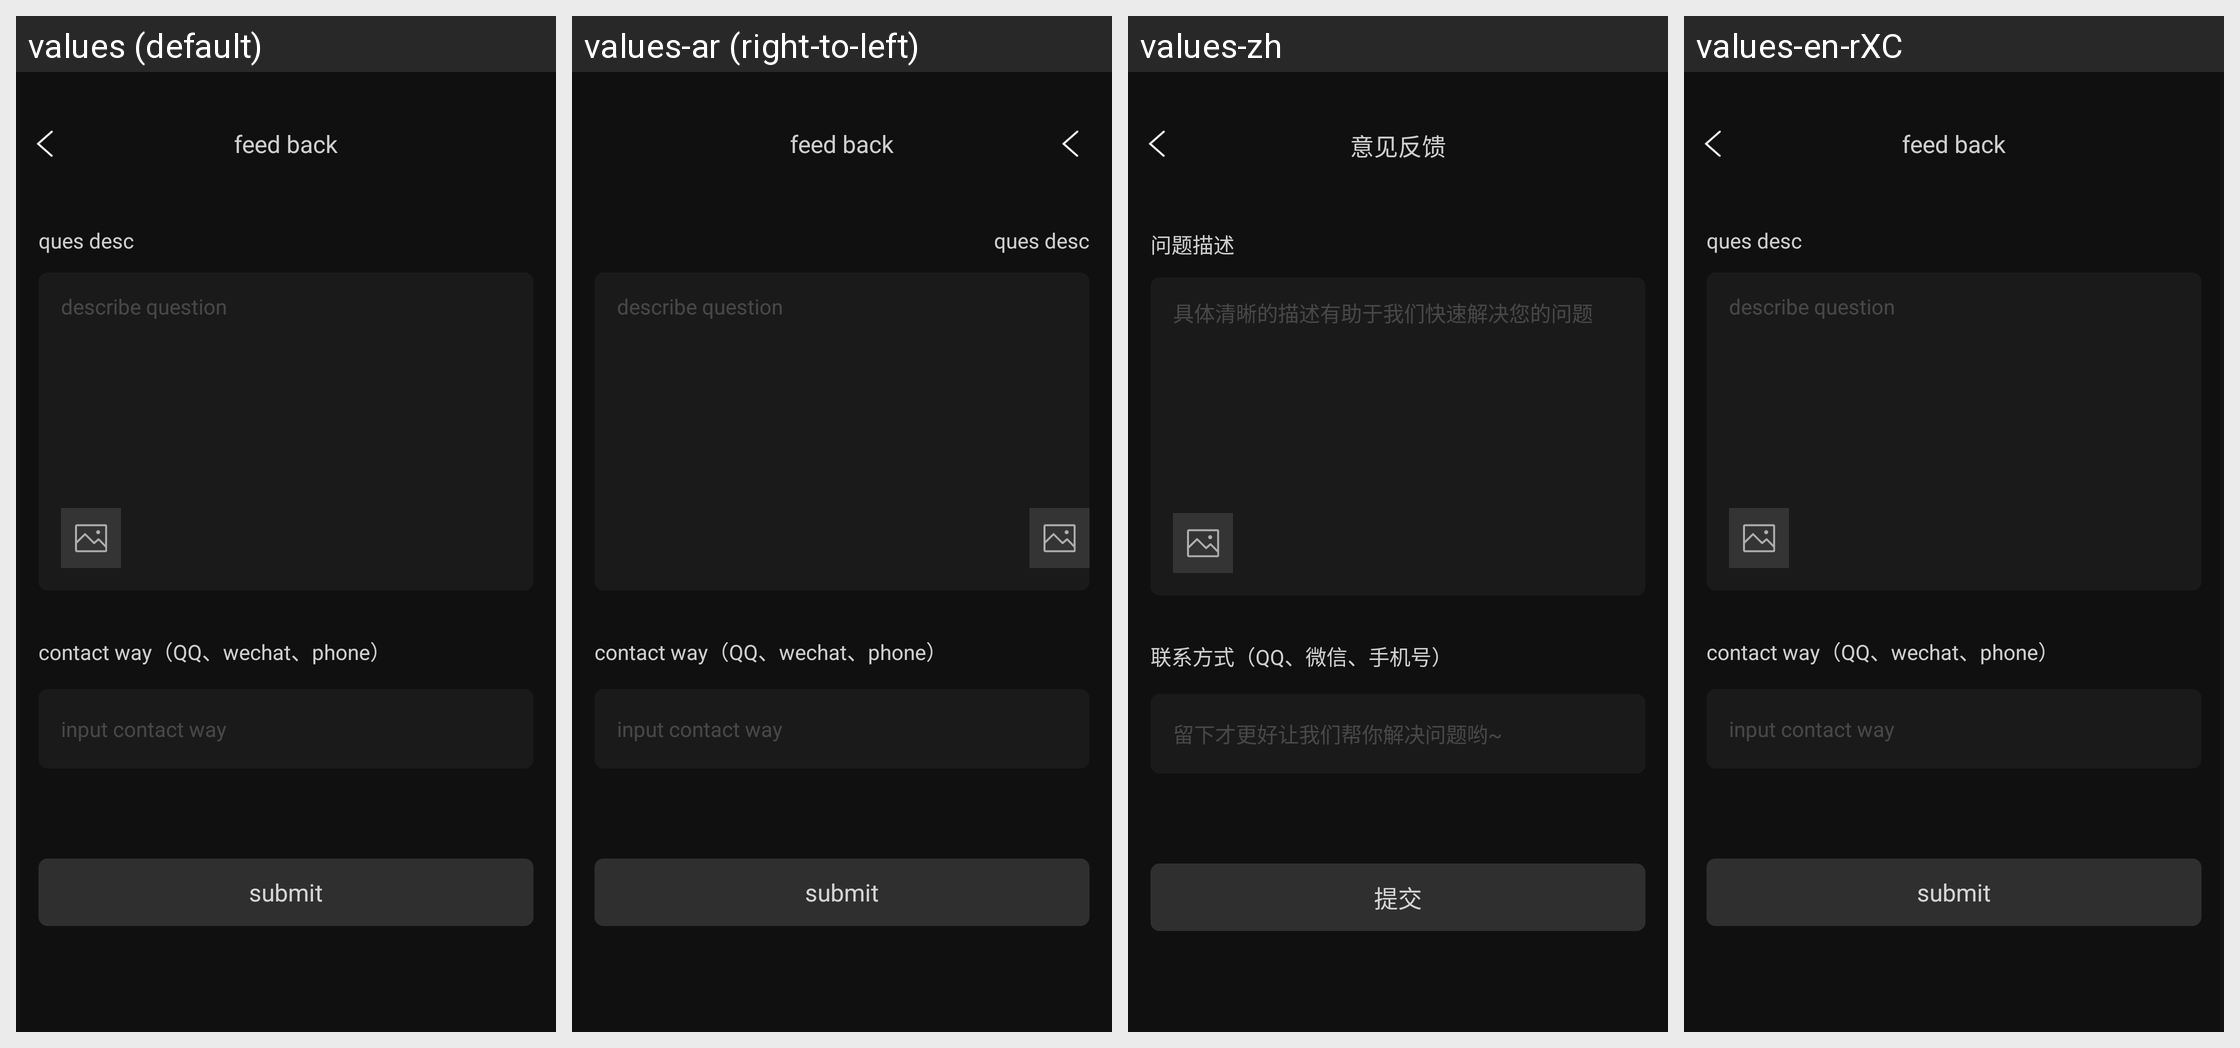

The same Android screen rendered under several of its app's locales, left to right. List the strings drawn on it with the default value and each locale's translation.
Android screen res/layout/activity_feed_back.xml rendered under 4 locales, left to right: values (default), values-ar (right-to-left), values-zh, values-en-rXC. Device: Nexus 5 (rendered at 1080×1920; each locale shown at half size, 540×960, under a caption strip naming it); theme TranslucentFullScreenTheme.
Other locales in the repository, not shown: values-af, values-am, values-as, values-az, values-be, values-bg, values-bn, values-bs, values-ca, values-cs, values-da, values-de, values-el, values-en-rCA, values-es-rUS, values-et, values-eu, values-fa, values-fi, values-fr, values-gl, values-gu, values-hi, values-hr, values-hu, values-hy, values-in, values-is, values-it, values-iw, values-ja, values-ka, values-kk, values-km, values-kn, values-ko, values-ky, values-lo, values-lt, values-lv, values-mk, values-ml, values-mn, values-mr, values-ms, values-my, values-nb, values-ne, values-nl, values-or, values-pa, values-pl, values-pt, values-ro, values-ru, values-si, values-sk, values-sl, values-sq, values-sr, values-sv, values-sw, values-ta, values-te, values-th, values-tl, values-tr, values-ur, values-uz, values-vi, values-zh-rCN, values-zh-rHK, values-zu.
Strings drawn on this screen, with the default value and each locale's value (text and hints the layout hard-codes, and strings that could not be matched under every locale, appear in the picture but are not listed):

setting_feed_back
  values: feed back
  values-ar: feed back  [not translated; the default value is used]
  values-zh: 意见反馈
  values-en-rXC: feed back  [not translated; the default value is used]

feedback_ques_desc
  values: ques desc
  values-ar: ques desc  [not translated; the default value is used]
  values-zh: 问题描述
  values-en-rXC: ques desc  [not translated; the default value is used]

feed_back_desc
  values: describe question
  values-ar: describe question  [not translated; the default value is used]
  values-zh: 具体清晰的描述有助于我们快速解决您的问题
  values-en-rXC: describe question  [not translated; the default value is used]

feed_back_contact_way
  values: contact way（QQ、wechat、phone）
  values-ar: contact way（QQ、wechat、phone）  [not translated; the default value is used]
  values-zh: 联系方式（QQ、微信、手机号）
  values-en-rXC: contact way（QQ、wechat、phone）  [not translated; the default value is used]

feed_back_input_contact_way
  values: input contact way
  values-ar: input contact way  [not translated; the default value is used]
  values-zh: 留下才更好让我们帮你解决问题哟~
  values-en-rXC: input contact way  [not translated; the default value is used]

feed_back_submit
  values: submit
  values-ar: submit  [not translated; the default value is used]
  values-zh: 提交
  values-en-rXC: submit  [not translated; the default value is used]
